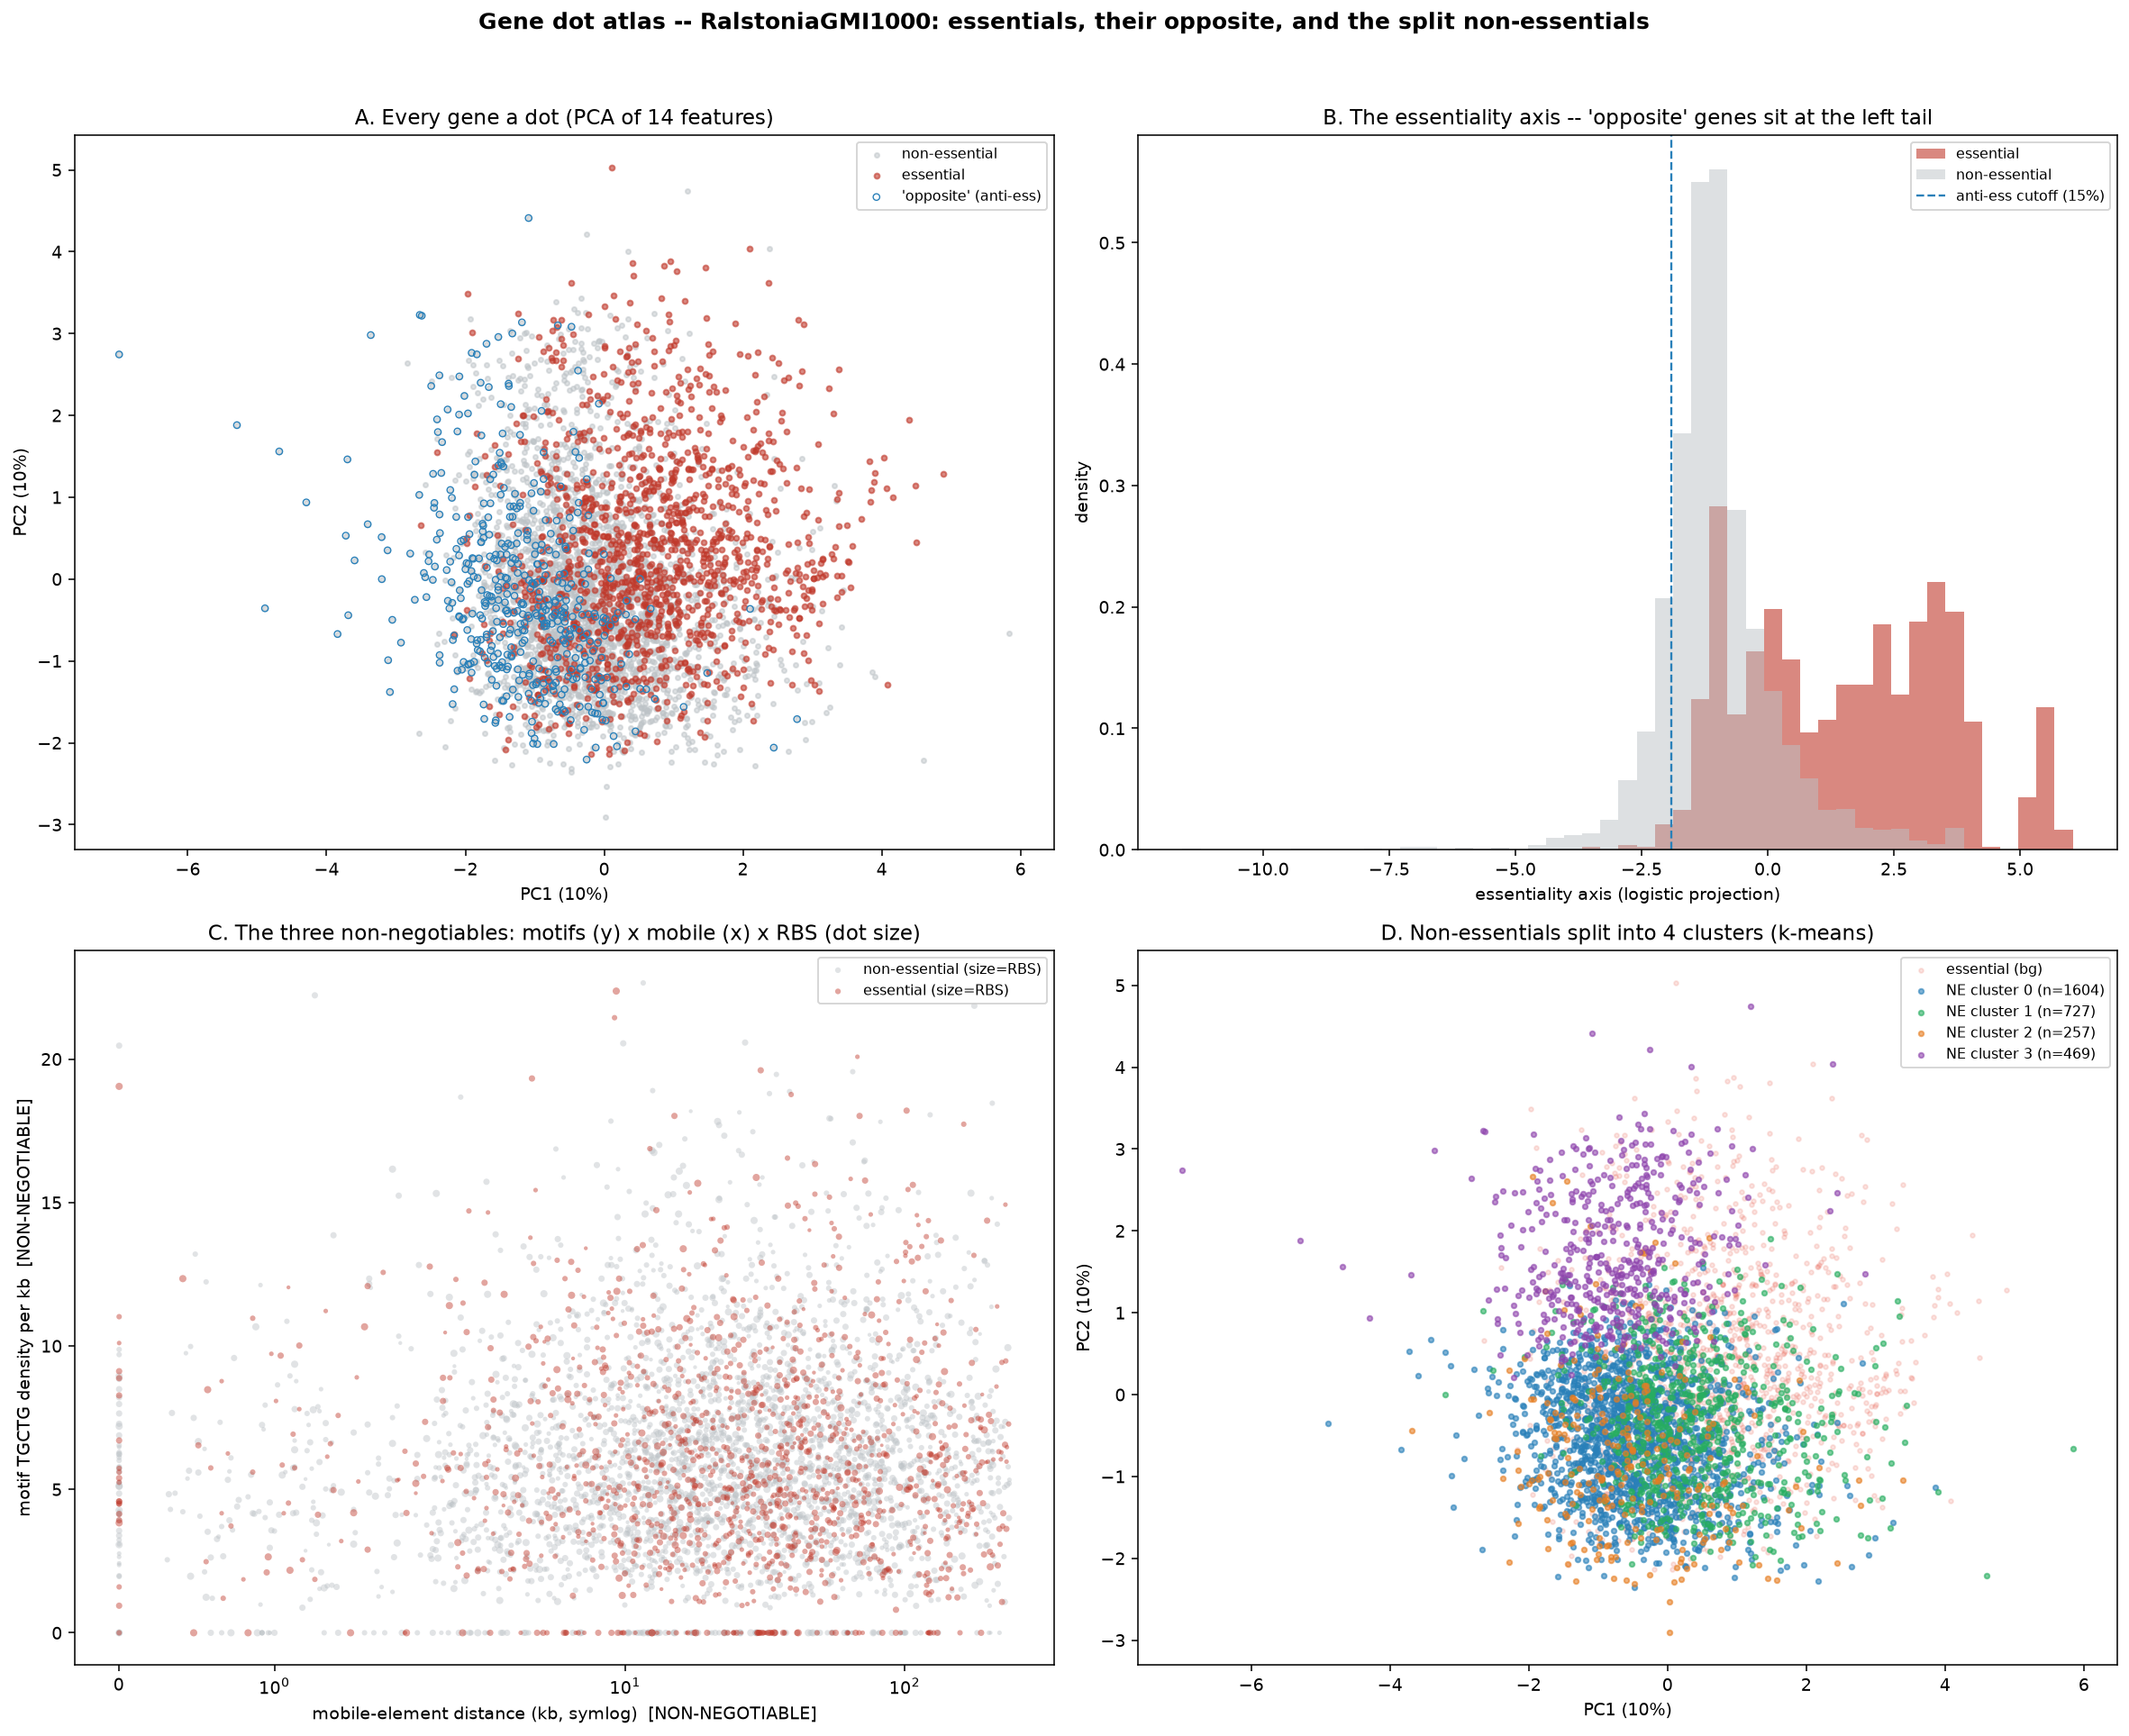

Source data for this figure (header and first rows):
locus_tag, contig, mid, essential, product, motif_density, rbs_strength, mobile_dist_kb, length_aa, gc, leading, oriC_frac, n_paralogs, conservation, atg_start, tga_stop, m10_hit, m35_hit, deep_operon, ess_axis, pc1, pc2, ne_cluster
RS_RS25220, NC_003295.1, 553, 1, 50S ribosomal protein L34, 7.407, 3, 20.6, 45, 0.637, 1, 0.0003, 0.0, 1.0, 1, 0, 0, 0, 0, 4.056, 2.911, -0.6856, -1
RS_RS00005, NC_003295.1, 897, 1, ribonuclease P protein component, 2.315, 3, 20.95, 144, 0.6875, 1, 0.0005, 0.0, 1.0, 1, 1, 0, 0, 0, 3.782, 1.842, -0.6308, -1
RS_RS00010, NC_003295.1, 1267, 0, membrane protein insertion efficiency fa…, 6.349, 4, 21.32, 105, 0.6825, 1, 0.0007, 0.0, 0.2143, 1, 0, 0, 0, 1, 0.03257, 0.6231, -1.288, 1
RS_RS00015, NC_003295.1, 2261, 1, membrane protein insertase YidC, 7.22, 2, 22.31, 554, 0.6576, 1, 0.0012, 0.0, 1.0, 1, 0, 0, 0, 0, 2.816, 1.809, -0.2239, -1
RS_RS00020, NC_003295.1, 3955, 1, tRNA uridine-5-carboxymethylaminomethyl(…, 8.421, 2, 24.0, 475, 0.7046, 1, 0.0021, 0.0, 0.5641, 1, 0, 0, 0, 0, 0.9372, 0.5326, -0.5478, -1
RS_RS00025, NC_003295.1, 4918, 0, low molecular weight protein tyrosine ph…, 3.086, 2, 24.97, 108, 0.6543, 1, 0.0026, 0.0, 0.0, 1, 1, 0, 0, 0, -0.8387, 0.7162, -1.295, 0
RS_RS00035, NC_003295.1, 6310, 1, 30S ribosomal protein S21, 4.695, 3, 26.36, 71, 0.6338, 0, 0.0034, 0.0, 1.0, 1, 0, 0, 0, 0, 3.895, 2.879, -0.9014, -1
RS_RS00040, NC_003295.1, 7671, 0, efflux transporter outer membrane subuni…, 7.767, 4, 27.72, 515, 0.6964, 0, 0.0041, 19.0, 0.2632, 1, 0, 0, 0, 0, 0.3999, 0.4094, -1.097, 1
RS_RS00045, NC_003295.1, 10020, 0, efflux RND transporter permease subunit, 7.302, 4, 30.07, 1050, 0.6587, 0, 0.0054, 14.0, 0.0769, 1, 1, 0, 0, 1, -2.155, -1.509, -1.056, 0
RS_RS00050, NC_003295.1, 12219, 0, efflux RND transporter periplasmic adapt…, 6.683, 3, 32.27, 399, 0.7068, 0, 0.0066, 13.0, 0.1795, 1, 0, 0, 0, 0, -0.01055, 0.2514, -1.052, 1
RS_RS00055, NC_003295.1, 13675, 0, TetR family transcriptional regulator, 4.545, 4, 33.72, 220, 0.6561, 1, 0.0074, 15.0, 0.5366, 1, 1, 0, 0, 0, 2.307, 1.593, -0.7718, 0
RS_RS00060, NC_003295.1, 14448, 0, patatin-like phospholipase family protei…, 11.19, 4, 34.5, 298, 0.7136, 1, 0.0078, 0.0, 0.0, 1, 0, 0, 0, 0, -1.493, -0.3932, -1.316, 1
RS_RS00065, NC_003295.1, 15706, 1, dihydrolipoyl dehydrogenase family prote…, 4.954, 3, 35.76, 471, 0.7353, 1, 0.0085, 3.0, 0.9024, 1, 1, 0, 0, 0, 2.705, 0.3376, -0.2458, -1
RS_RS00070, NC_003295.1, 17011, 0, DODA-type extradiol aromatic ring-openin…, 7.856, 3, 37.06, 297, 0.725, 1, 0.0092, 0.0, 0.0294, 1, 1, 0, 0, 0, -1.224, -0.9158, -1.122, 0
RS_RS00075, NC_003295.1, 17996, 0, D-2-hydroxyacid dehydrogenase family pro…, 6.803, 3, 38.05, 343, 0.6638, 0, 0.0097, 4.0, 0.1951, 1, 1, 0, 0, 0, -0.345, 0.005235, -1.274, 0
RS_RS00080, NC_003295.1, 19866, 0, phosphoenolpyruvate carboxykinase (GTP), 4.28, 4, 37.98, 623, 0.6731, 1, 0.0107, 0.0, 0.125, 1, 1, 0, 0, 0, -1.789, -0.2678, -1.114, 0
RS_RS00085, NC_003295.1, 22064, 0, winged helix-turn-helix domain-containin…, 9.524, 5, 35.79, 280, 0.6952, 1, 0.0119, 0.0, 0.0, 0, 1, 0, 0, 0, -1.462, -0.8191, -2.024, 2
RS_RS00090, NC_003295.1, 22843, 1, DUF3617 domain-containing protein, 8.602, 4, 35.01, 155, 0.6688, 1, 0.0123, 0.0, 0.0, 1, 0, 0, 0, 0, -1.151, 0.6627, -1.407, -1
RS_RS00095, NC_003295.1, 23543, 0, 2-oxo-tetronate isomerase, 1.267, 4, 34.31, 263, 0.6895, 0, 0.0127, 1.0, 0.0741, 1, 1, 0, 0, 0, -1.117, 0.05216, -1.632, 0
RS_RS00100, NC_003295.1, 24306, 1, response regulator, 4.739, 1, 33.54, 211, 0.684, 0, 0.0131, 11.0, 0.4211, 1, 1, 0, 0, 0, 1.771, 0.619, -0.6698, -1
RS_RS00105, NC_003295.1, 25350, 0, cache domain-containing protein, 8.88, 2, 32.5, 488, 0.7158, 0, 0.0136, 0.0, 0.0, 1, 1, 0, 0, 0, -1.814, -1.516, -1.273, 0
RS_RS00110, NC_003295.1, 27413, 0, carbon starvation CstA family protein, 11.16, 4, 30.44, 687, 0.6672, 1, 0.0148, 0.0, 0.04, 1, 1, 0, 0, 0, -2.282, -1.026, -1.295, 0
RS_RS00115, NC_003295.1, 28590, 0, YbdD/YjiX family protein, 0.0, 4, 29.26, 65, 0.6308, 1, 0.0154, 0.0, 0.2353, 1, 1, 0, 0, 0, 0.1543, 1.761, -1.411, 0
RS_RS00120, NC_003295.1, 29152, 0, tetratricopeptide repeat protein, 3.953, 4, 28.7, 253, 0.722, 0, 0.0157, 0.0, 0.0, 1, 0, 0, 0, 0, -1.541, -0.04382, -1.676, 1
RS_RS00125, NC_003295.1, 29957, 0, phasin family protein, 3.831, 4, 27.89, 174, 0.659, 0, 0.0161, 0.0, 0.0, 1, 0, 0, 0, 0, -1.337, 0.9352, -1.801, 1
RS_RS00130, NC_003295.1, 30768, 0, methionine biosynthesis protein MetW, 12.35, 4, 27.08, 216, 0.6821, 0, 0.0166, 0.0, 0.05, 1, 1, 0, 0, 0, -1.03, -0.8139, -1.848, 0
RS_RS00135, NC_003295.1, 31694, 0, homoserine O-succinyltransferase MetX, 1.65, 2, 26.16, 404, 0.6823, 0, 0.0171, 0.0, 0.1071, 1, 1, 0, 0, 0, -1.183, -0.1146, -1.307, 0
RS_RS00140, NC_003295.1, 33326, 0, NAD-dependent succinate-semialdehyde deh…, 4.685, 5, 24.52, 498, 0.7175, 0, 0.0179, 13.0, 0.125, 1, 1, 0, 0, 0, -0.7369, -0.5992, -1.567, 0
RS_RS00145, NC_003295.1, 34718, 1, 4-aminobutyrate--2-oxoglutarate transami…, 4.684, 3, 23.13, 427, 0.6924, 0, 0.0187, 6.0, 0.3659, 1, 1, 0, 0, 0, 0.3526, 0.009995, -1.198, -1
RS_RS00150, NC_003295.1, 36240, 0, PLP-dependent aminotransferase family pr…, 8.497, 3, 21.61, 510, 0.7248, 1, 0.0195, 7.0, 0.027, 1, 1, 0, 0, 0, -1.325, -1.124, -1.104, 0
RS_RS00155, NC_003295.1, 37528, 0, nucleoid occlusion factor SlmA, 10.65, 4, 20.32, 219, 0.7002, 0, 0.0202, 0.0, 0.1429, 1, 1, 0, 0, 0, -0.6187, -0.7565, -1.822, 0
RS_RS00160, NC_003295.1, 38326, 0, pyrimidine 5'-nucleotidase, 4.63, 3, 19.52, 288, 0.7188, 0, 0.0206, 0.0, 0.2308, 1, 0, 0, 0, 1, -0.346, -0.2657, -1.26, 1
RS_RS00165, NC_003295.1, 39224, 1, acetylglutamate kinase, 6.431, 4, 18.63, 311, 0.6409, 0, 0.0211, 0.0, 0.475, 1, 1, 0, 0, 0, 0.6805, 0.773, -1.577, -1
RS_RS00170, NC_003295.1, 40162, 1, sigma-70 family RNA polymerase sigma fac…, 5.051, 3, 17.69, 198, 0.6818, 1, 0.0216, 6.0, 0.5526, 1, 0, 0, 0, 0, 1.866, 1.737, -0.8177, -1
RS_RS00175, NC_003295.1, 40579, 0, zf-HC2 domain-containing protein, 0.0, 3, 17.27, 72, 0.6759, 1, 0.0218, 0.0, 0.0, 1, 1, 0, 0, 1, -0.8422, 0.2919, -1.373, 0
RS_RS00180, NC_003295.1, 40808, 1, cysteine-rich CWC family protein, 4.115, 4, 17.04, 81, 0.8066, 1, 0.022, 0.0, 0.0, 1, 1, 0, 0, 0, -0.9735, -1.317, -1.553, -1
RS_RS00185, NC_003295.1, 41078, 1, hypothetical protein, 0.0, 3, 16.77, 72, 0.6991, 0, 0.0221, 0.0, 0.0, 1, 0, 0, 0, 0, -1.02, 0.9049, -1.733, -1
RS_RS00190, NC_003295.1, 41486, 0, copper chaperone PCu(A)C, 5.952, 4, 16.36, 168, 0.7063, 0, 0.0223, 0.0, 0.4167, 1, 1, 0, 0, 0, 0.772, 0.08952, -1.632, 0
RS_RS00195, NC_003295.1, 42554, 0, ATP-binding protein, 11.88, 3, 15.3, 449, 0.7134, 1, 0.0229, 0.0, 0.1481, 1, 1, 0, 0, 0, -1.021, -1.153, -1.262, 0
RS_RS00200, NC_003295.1, 43563, 0, response regulator transcription factor, 8.636, 4, 14.29, 193, 0.715, 1, 0.0234, 0.0, 0.4444, 1, 0, 0, 0, 0, 0.8792, 0.6935, -1.218, 1
RS_RS00205, NC_003295.1, 44696, 0, hypothetical protein, 6.187, 3, 13.15, 431, 0.6466, 1, 0.0241, 0.0, 0.0, 1, 1, 0, 0, 0, -1.775, 0.05081, -1.48, 0
RS_RS00210, NC_003295.1, 46225, 0, ATP-dependent protease ATPase subunit Hs…, 5.255, 2, 11.62, 444, 0.6584, 0, 0.0249, 0.0, 0.0833, 1, 0, 0, 0, 0, -1.427, 0.4927, -1.458, 1
RS_RS00215, NC_003295.1, 47194, 0, ATP-dependent protease subunit HslV, 9.311, 3, 10.66, 179, 0.6741, 0, 0.0254, 0.0, 0.1944, 1, 0, 0, 0, 0, -0.2401, 0.54, -1.678, 1
RS_RS00220, NC_003295.1, 48404, 0, ABC transporter substrate-binding protei…, 5.022, 3, 9.45, 531, 0.6911, 0, 0.026, 5.0, 0.0882, 1, 0, 0, 1, 0, -0.9837, 0.2167, -1.476, 1
RS_RS00225, NC_003295.1, 49950, 0, zinc metallochaperone GTPase ZigA, 6.159, 4, 7.9, 433, 0.7082, 0, 0.0269, 2.0, 0.2571, 1, 0, 0, 0, 0, -0.6286, 0.1256, -1.637, 1
RS_RS00230, NC_003295.1, 50878, 0, RNA polymerase-binding protein DksA, 4.762, 3, 6.97, 140, 0.6333, 0, 0.0274, 0.0, 0.5, 1, 1, 0, 0, 0, 1.33, 1.336, -1.597, 0
RS_RS00235, NC_003295.1, 52042, 0, CobW family GTP-binding protein, 6.428, 3, 5.81, 363, 0.6511, 0, 0.028, 2.0, 0.2571, 1, 1, 0, 0, 0, -0.2769, 0.2685, -1.67, 0
RS_RS00240, NC_003295.1, 52833, 1, Fur family transcriptional regulator, 3.854, 3, 5.02, 173, 0.7322, 0, 0.0284, 2.0, 0.8462, 1, 1, 1, 0, 0, 3.084, 1.292, -0.02759, -1
RS_RS00245, NC_003295.1, 53809, 0, lactonase family protein, 7.955, 5, 4.04, 419, 0.7216, 0, 0.029, 1.0, 0.0435, 1, 0, 0, 0, 0, -1.783, -0.5172, -2.066, 1
RS_RS00250, NC_003295.1, 55213, 0, FAD-dependent oxidoreductase, 3.929, 4, 2.64, 509, 0.6935, 0, 0.0297, 0.0, 0.0, 1, 1, 0, 0, 0, -2.194, -0.7275, -2.015, 0
RS_RS00255, NC_003295.1, 56719, 0, class I SAM-dependent rRNA methyltransfe…, 6.7, 2, 1.13, 398, 0.7144, 0, 0.0305, 0.0, 0.0, 1, 1, 0, 0, 0, -1.64, -1.111, -1.703, 0
RS_RS00260, NC_003295.1, 57850, 1, tyrosine recombinase XerC, 10.1, 2, 0.0, 330, 0.7131, 0, 0.0311, 2.0, 0.3902, 1, 1, 0, 0, 1, 0.675, -1.134, -1.255, -1
RS_RS00265, NC_003295.1, 58715, 1, DUF484 family protein, 5.602, 3, 0.86, 238, 0.7003, 0, 0.0316, 0.0, 0.0645, 1, 1, 0, 0, 1, -0.9689, -0.9432, -1.772, -1
RS_RS00270, NC_003295.1, 59805, 1, Asp-tRNA(Asn)/Glu-tRNA(Gln) amidotransfe…, 5.453, 3, 1.96, 489, 0.6742, 0, 0.0322, 0.0, 0.9667, 1, 1, 0, 0, 0, 2.669, 0.8862, -1.059, -1
RS_RS00275, NC_003295.1, 61112, 0, dienelactone hydrolase family protein, 7.157, 2, 3.26, 326, 0.7536, 0, 0.0329, 0.0, 0.0, 1, 1, 0, 0, 0, -1.438, -1.562, -1.651, 0
RS_RS00280, NC_003295.1, 61830, 0, hypothetical protein, 7.984, 5, 3.98, 167, 0.6866, 0, 0.0333, 0.0, 0.0, 1, 1, 0, 0, 1, -1.277, -0.9248, -2.208, 0
RS_RS00285, NC_003295.1, 62864, 1, Asp-tRNA(Asn)/Glu-tRNA(Gln) amidotransfe…, 2.688, 2, 5.01, 496, 0.7036, 0, 0.0338, 1.0, 0.7895, 1, 1, 0, 0, 0, 1.938, 0.4583, -0.9067, -1
RS_RS00290, NC_003295.1, 63849, 1, Asp-tRNA(Asn)/Glu-tRNA(Gln) amidotransfe…, 3.333, 2, 6.0, 100, 0.6733, 0, 0.0344, 0.0, 1.0, 1, 0, 0, 0, 0, 3.891, 2.43, -0.8632, -1
RS_RS00295, NC_003295.1, 64998, 1, rod shape-determining protein, 8.621, 3, 7.15, 348, 0.6609, 1, 0.035, 0.0, 1.0, 1, 1, 0, 1, 0, 3.734, 1.44, -0.7028, -1
RS_RS00300, NC_003295.1, 66218, 1, rod shape-determining protein MreC, 9.606, 3, 8.37, 347, 0.7253, 1, 0.0356, 0.0, 0.9189, 1, 0, 0, 0, 0, 2.886, 0.9329, -0.6125, -1
... 4,343 more rows
